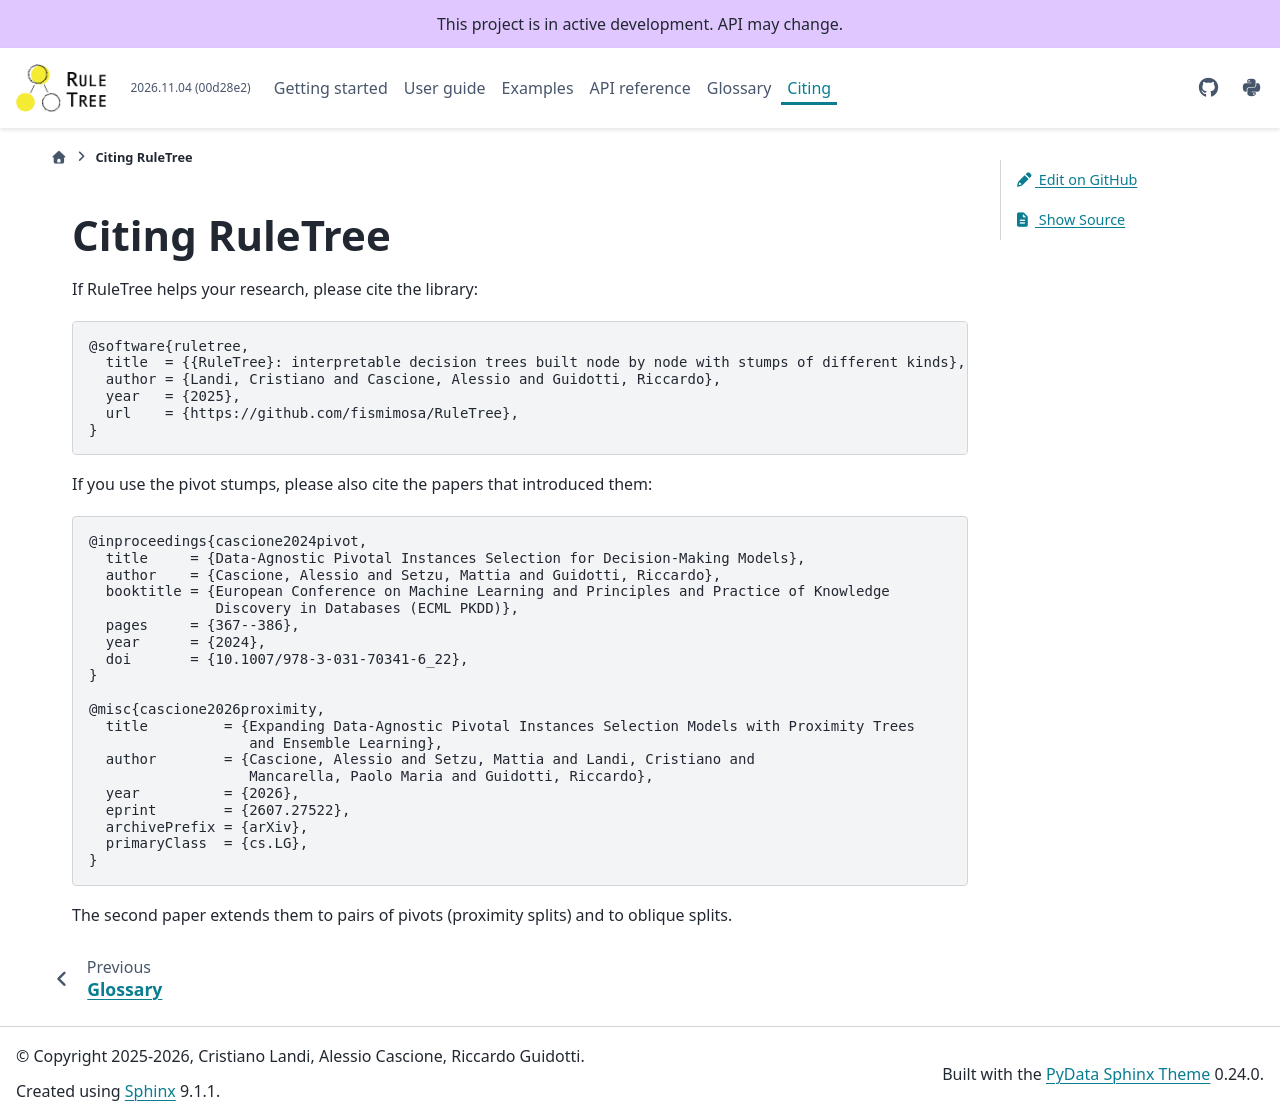

repository: fismimosa/RuleTree · page: citing.html · generator: jekyll

Citing RuleTree
===============

If RuleTree helps your research, please cite the library:

.. code-block:: bibtex

   @software{ruletree,
     title  = {{RuleTree}: interpretable decision trees built node by node with stumps of different kinds},
     author = {Landi, Cristiano and Cascione, Alessio and Guidotti, Riccardo},
     year   = {2025},
     url    = {https://github.com/fismimosa/RuleTree},
   }

If you use the pivot stumps, please also cite the papers that introduced them:

.. code-block:: bibtex

   @inproceedings{cascione2024pivot,
     title     = {Data-Agnostic Pivotal Instances Selection for Decision-Making Models},
     author    = {Cascione, Alessio and Setzu, Mattia and Guidotti, Riccardo},
     booktitle = {European Conference on Machine Learning and Principles and Practice of Knowledge
                  Discovery in Databases (ECML PKDD)},
     pages     = {367--386},
     year      = {2024},
     doi       = {10.1007/978-3-031-70341-6_22},
   }

   @misc{cascione2026proximity,
     title         = {Expanding Data-Agnostic Pivotal Instances Selection Models with Proximity Trees
                      and Ensemble Learning},
     author        = {Cascione, Alessio and Setzu, Mattia and Landi, Cristiano and
                      Mancarella, Paolo Maria and Guidotti, Riccardo},
     year          = {2026},
     eprint        = {2607.27522},
     archivePrefix = {arXiv},
     primaryClass  = {cs.LG},
   }

The second paper extends them to pairs of pivots (proximity splits) and to oblique splits.
